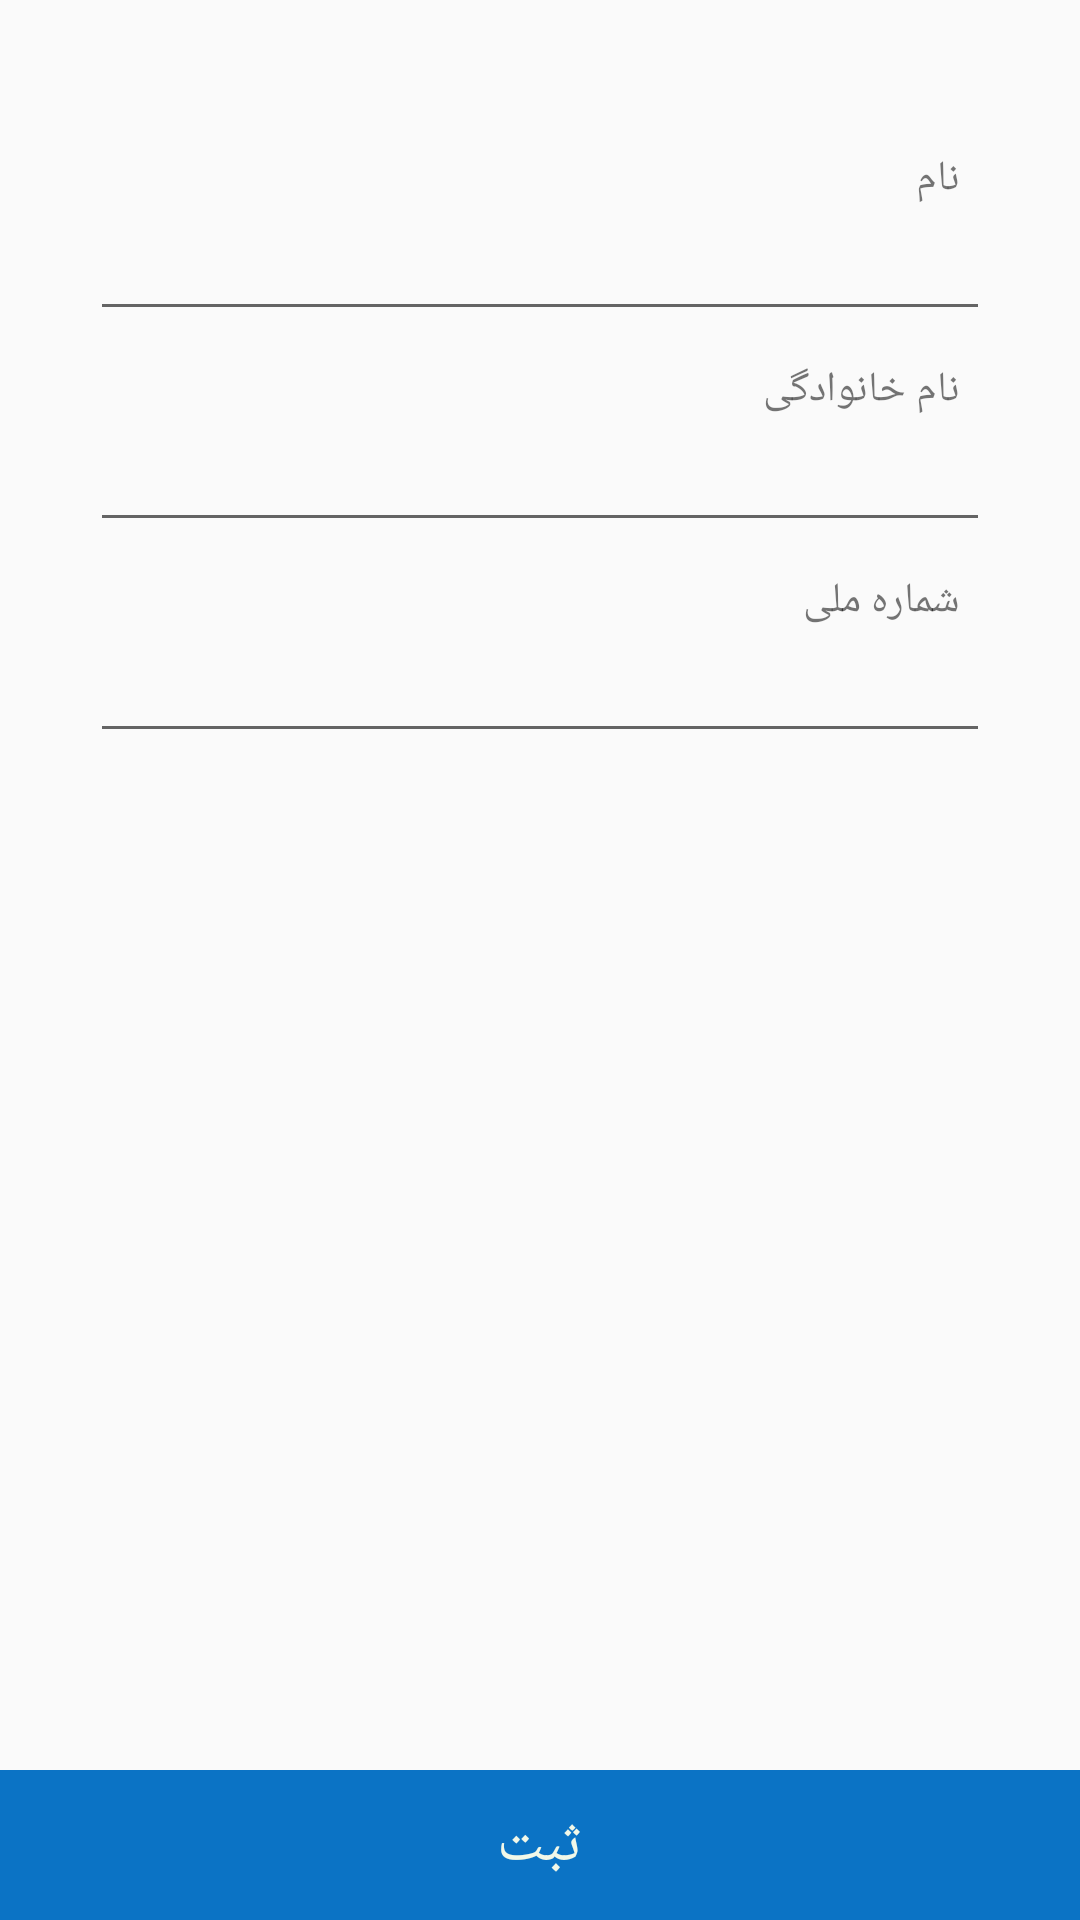

This screen was rendered from an Android layout file. Write that file and the resources it references.
<!-- AndroidManifest.xml: application theme AppTheme -->
<!-- res/layout/activity_profile.xml -->
<?xml version="1.0" encoding="utf-8"?>
<RelativeLayout xmlns:android="http://schemas.android.com/apk/res/android"
    xmlns:tools="http://schemas.android.com/tools"
    android:layout_width="match_parent"
    android:layout_height="match_parent"
    tools:context="aa.se.com.hospitalmanagement.Profile">

    <RelativeLayout
        android:layout_width="match_parent"
        android:layout_height="match_parent"
        android:paddingEnd="30dp"
        android:paddingStart="30dp">

        <TextView
            android:id="@+id/textView_name"
            android:layout_width="match_parent"
            android:layout_height="wrap_content"
            android:layout_marginEnd="10dp"
            android:layout_marginTop="50dp"
            android:text="نام" />

        <EditText
            android:id="@+id/editText_name"
            android:layout_width="match_parent"
            android:layout_height="wrap_content"
            android:layout_below="@id/textView_name"
            android:layoutDirection="rtl" />

        <TextView
            android:id="@+id/textView_lname"
            android:layout_width="match_parent"
            android:layout_height="wrap_content"
            android:layout_below="@id/editText_name"
            android:layout_marginEnd="10dp"
            android:layout_marginTop="10dp"
            android:text="نام خانوادگی" />

        <EditText
            android:id="@+id/editText_lname"
            android:layout_width="match_parent"
            android:layout_height="wrap_content"
            android:layout_below="@id/textView_lname"
            android:layoutDirection="rtl" />

        <TextView
            android:id="@+id/textView_nationalNumber"
            android:layout_width="match_parent"
            android:layout_height="wrap_content"
            android:layout_below="@id/editText_lname"
            android:layout_marginEnd="10dp"
            android:layout_marginTop="10dp"
            android:text="شماره ملی" />

        <EditText
            android:id="@+id/editText_nationalNumber"
            android:layout_width="match_parent"
            android:layout_height="wrap_content"
            android:layout_below="@id/textView_nationalNumber"
            android:layoutDirection="rtl" />

    </RelativeLayout>

    <LinearLayout
        android:id="@+id/layout_container"
        android:layout_width="match_parent"
        android:layout_height="wrap_content"
        android:layout_alignParentBottom="true"
        android:background="@color/A700"
        android:minHeight="50dp">

        <Button
            android:id="@+id/button_register"
            android:layout_width="match_parent"
            android:layout_height="match_parent"
            android:background="?android:attr/selectableItemBackground"
            android:text="ثبت"
            android:textColor="#F1F8E9"
            android:textSize="20sp" />

    </LinearLayout>

</RelativeLayout>
<!-- resources referenced by this layout -->
<resources>
  <color name="A700">#0b73c5</color>
  <style name="AppTheme" parent="AppTheme.Base" />
  <style name="AppTheme.Base" parent="Theme.AppCompat.Light.NoActionBar">
          <item name="colorPrimary">@color/A400</item>
          <item name="colorPrimaryDark">@color/A400</item>
          <item name="colorAccent">@color/colorPrimary</item>
          <item name="drawerArrowStyle">@style/DrawerArrowStyle</item>
      </style>
  <color name="A400">#1db7fc</color>
  <color name="colorPrimary">#3F51B5</color>
  <style name="DrawerArrowStyle" parent="Widget.AppCompat.DrawerArrowToggle">
          <item name="color">@android:color/white</item>
      </style>
</resources>
